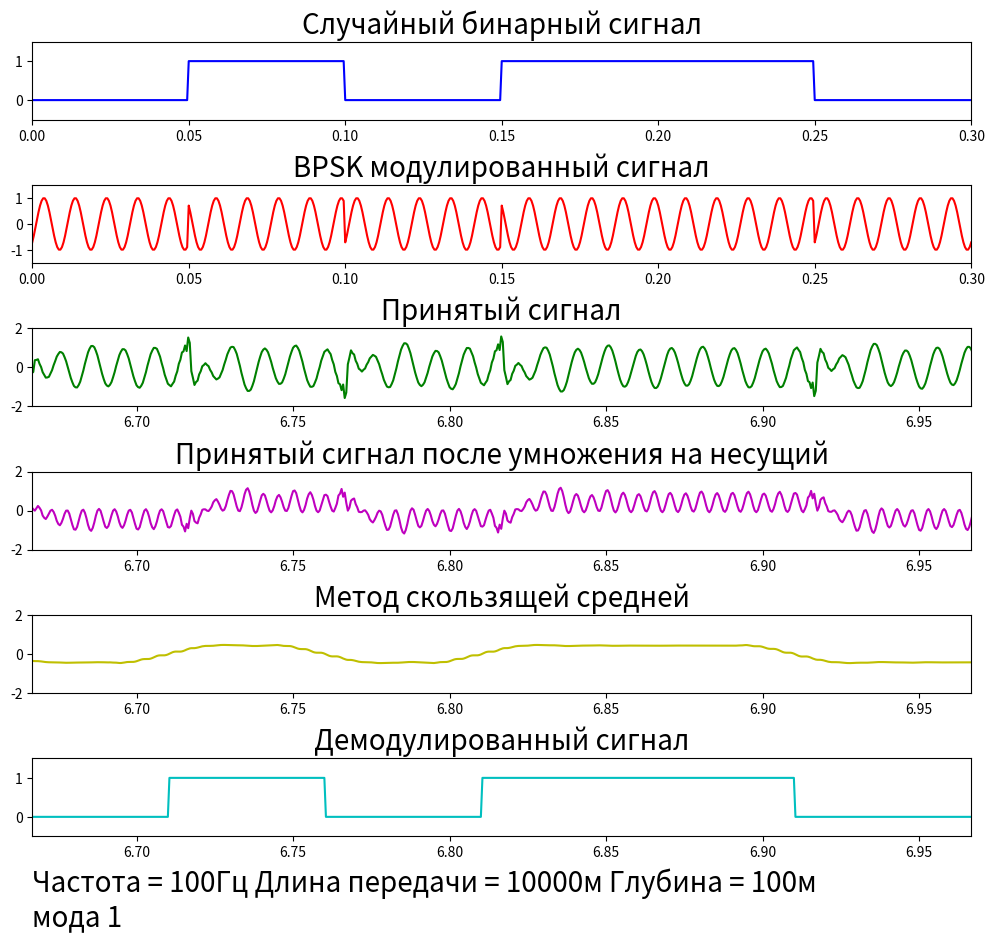

This chart was generated by the following Python code: (Note: this script raises an exception after producing the figure.)
import random
from random import randint
from statistics import mean

import numpy as np
from math import pi
import matplotlib.pyplot as plt
import math
import scipy

# Number

size = 15
sampling_t = 0.0005  # шаг в 0.0005 секунду
sampling_freq = 1 / sampling_t  # частота дискретизации
n = int(size / sampling_t)

length = 10000  # длина
c = 1500  # Скорость звука
h = 100  # Глубина 100м
l = 1  # Номер моды
fc = 100  # Несущая частота

w = []
w_freq = []
k = []
q = []
fi = []  # фазовый набег
new_w = []
zeroes = int(length / c * (1 / sampling_t)) * 2
# zeroes = 0

for i0 in range(n):
    if i0 == 0:
        w.append(0)
    else:
        w.append(w[i0 - 1] + sampling_t)

for i_new_w in range(n + zeroes):
    if i_new_w == 0:
        new_w.append(0)
    else:
        new_w.append(new_w[i_new_w - 1] + sampling_t)

for iw_freq in range(n + zeroes):
    if iw_freq == 0:
        w_freq.append(0)
    else:
        w_freq.append(w_freq[iw_freq - 1] + sampling_freq / (n + zeroes - 1))

for i1 in range(len(w_freq)):
    if i1 <= len(w_freq) / 2:
        k.append(2 * pi * w_freq[i1] / c)
    else:
        k.append(2 * pi * w_freq[len(w_freq) - i1] / c)

for i2 in range(len(k)):
    q.append((k[i2] ** 2 - pi ** 2 / h ** 2 * (l - 0.5) ** 2) ** 0.5)

for i3 in range(len(q)):
    if i3 <= len(q) / 2:
        fi.append(complex(q[i3] * length))
    else:
        fi.append(complex(-1 * q[i3] * length))



def regular_signal():
    # time_for_regular_singal = np.arange(0, (30000) / sampling_freq, 1000)
    coef = 2
    k_regular = []
    q_regular = []
    fi_regular = []
    w_regular = []
    w_new_regular = []
    length_regular = 10000
    l_moda = 1
    h_regular = 300 # глубина
    fc_regular = 300  # Несущая частота
    zeroes_regular = int(length_regular / c * (1 / sampling_t)) * 2
    for i_regular in range(1000):  # 1000 отсчётов на 0.5 сек
        if i_regular == 0:
            w_regular.append(0)
        else:
            w_regular.append(w_regular[i_regular - 1] + sampling_t)

    for i_new_regular in range(1000 + zeroes_regular):
        if i_new_regular == 0:
            w_new_regular.append(0)
        else:
            w_new_regular.append(w_new_regular[i_new_regular - 1] + sampling_t)

    w_reqular_freq = []
    for i_regular_freq in range(1000 + zeroes_regular):
        if i_regular_freq == 0:
            w_reqular_freq.append(0)
        else:
            w_reqular_freq.append(w_reqular_freq[i_regular_freq - 1] + sampling_freq / (1000 + zeroes_regular - 1))


    regular_signal = []
    for i_regular_2 in range(1000):  # 1000 отсчётов на 0.5 сек
        e = math.e ** (-coef * w_regular[i_regular_2])
        sig_part = math.sin(2 * pi * fc_regular * w_regular[i_regular_2])
        regular_signal.append(e * sig_part)

    fig_3 = plt.figure(figsize=(10, 10))
    ax21 = fig_3.add_subplot(2, 1, 1)
    ax21.set_title('Исходный сигнал', fontsize=20)
    plt.axis([0, 0.5, -1.2, 1.2])
    plt.plot(w_regular, regular_signal, 'c')
    plt.xlabel('Время, сек.', fontsize=10)
    plt.ylabel('Давление, произв. единицы', fontsize=10)

    for i_regular_3 in range(len(w_reqular_freq)):
        if i_regular_3 <= len(w_reqular_freq) / 2:
            k_regular.append(2 * pi * w_reqular_freq[i_regular_3] / c)
        else:
            k_regular.append(2 * pi * w_reqular_freq[len(w_reqular_freq) - i_regular_3] / c)

    for i_regular_4 in range(len(k_regular)):
        q_regular.append((k_regular[i_regular_4] ** 2 - pi ** 2 / h_regular ** 2 * (l_moda - 0.5) ** 2) ** 0.5)


    for i_regular_5 in range(len(q_regular)):
        if i_regular_5 <= len(q_regular) / 2:
            fi_regular.append(q_regular[i_regular_5] * length_regular)
        else:
            fi_regular.append(-1 * q_regular[i_regular_5] * length_regular)

    for i_regular_zeroes in range(zeroes_regular):  # Добивание нулями
        regular_signal.append(0)

    regular_signal_fft = scipy.fft.fft(regular_signal)

    regular_zeroes = 0
    for i_regular_zer in range(int(len(regular_signal_fft) / 2)):  # занулене
        if isinstance(q_regular[i_regular_zer], complex):  # если значение q для значения спектра излучённого сигнала явл комплексным, то значение спектра зануляется
            regular_signal_fft[i_regular_zer] = 0
        if 2 * pi * w_new_regular[i_regular_zer] / q_regular[i_regular_zer].real + 0.0000000001 > 1700:
            regular_signal_fft[i_regular_zer] = 0
        if regular_signal_fft[i_regular_zer] == 0:
            regular_zeroes += 1

    for i_regular_zer_2 in range(len(regular_signal_fft)):
        if i_regular_zer_2 > len(regular_signal_fft) - regular_zeroes:
            regular_signal_fft[i_regular_zer_2] = 0


    regular_sign = []
    for i_regular_6 in range(len(regular_signal_fft)):
        if isinstance(fi_regular[i_regular_6], complex):
            fi_var = 0
        else:
            fi_var = fi_regular[i_regular_6]
        regular_sign.append(regular_signal_fft[i_regular_6] * pow(math.e, (-1j * fi_var))) # Спектр принятого сигнала

    regular_sign_ifft = scipy.fft.ifft(regular_sign)  # Принятый сигнал после обратного преобразования Фурье



    ax22 = fig_3.add_subplot(2, 1, 2)
    ax22.set_title('Принятый сигнал', fontsize=20)
    plt.axis([length_regular / c - 0.01, length_regular / c + 0.6, -1.2, 1.2])
    plt.plot(w_new_regular, regular_sign_ifft, 'g')
    plt.xlabel('Время, сек.', fontsize=10)
    plt.ylabel('Давление, произв. единицы', fontsize=10)

    plt.text(length_regular / c, -1.9, 'Частота = ' + str(fc_regular) + "Гц "
                                        'Длина передачи = ' + str(length_regular) + "м \n"
                                        + 'Глубина = ' + str(h_regular) + " м "
                                        + "мода " + str(l_moda), fontsize=20)
    plt.show()





# Random generate signal sequence
a = np.random.randint(0, 2, size * 20)  # массив значений 0 и 1
m = np.zeros(len(w), dtype=np.float32)

a = [0, 1, 0, 1, 1, 0, 0, 1, 1, 0, 1, 1, 1, 0, 0, 1, 0, 1, 0, 1, 1, 1, 1, 1, 1, 1, 1, 1, 1, 1, 1, 1, 0, 1, 1, 1, 1, 0, 0, 0, 0, 0, 0, 0, 1, 1, 1, 1, 0, 0, 0, 1, 1, 1, 1, 0, 1, 1, 1, 1, 1, 1, 0, 1, 1, 1, 0, 1, 1, 0, 1, 0, 0, 1, 0, 1, 1, 1, 0, 1, 0, 1, 0, 0, 0, 0, 0, 0, 0, 0, 0, 1, 1, 1, 1, 1, 1, 1, 1, 1, 0, 0, 1, 0, 0, 1, 0, 1, 1, 1, 1, 1, 0, 0, 0, 1, 0, 0, 0, 1, 0, 0, 1, 0, 0, 1, 0, 1, 0, 0, 1, 0, 1, 0, 0, 1, 1, 1, 0, 0, 1, 1, 1, 1, 1, 1, 1, 0, 1, 1, 0, 0, 1, 1, 0, 0, 1, 1, 1, 1, 0, 0, 1, 1, 0, 0, 0, 0, 1, 1, 1, 1, 1, 0, 0, 0, 1, 1, 1, 0, 0, 1, 1, 1, 1, 0, 0, 1, 1, 1, 0, 0, 1, 1, 1, 1, 1, 1, 0, 1, 0, 0, 0, 1, 1, 1, 1, 0, 0, 0, 1, 1, 1, 1, 0, 1, 1, 0, 1, 0, 1, 0, 0, 1, 1, 1, 1, 0, 0, 0, 0, 1, 0, 1, 1, 0, 0, 0, 0, 0, 1, 1, 0, 1, 1, 0, 1, 1, 1, 1, 0, 0, 1, 0, 1, 0, 0, 1, 1, 0, 0, 0, 1, 1, 0, 0, 1, 0, 1, 1, 1, 1, 1, 1, 0, 1, 1, 1, 0, 1, 0, 0, 1, 1, 1, 0, 0, 1, 0, 1, 1, 0, 0, 0, 0, 0, 0, 1, 0, 1]

for i in range(len(w)):
    m[i] = a[math.floor(w[i] * 20)]

# /////////////////////////////////////////////////////////////////////////////////////////////////////////////////

ts = np.arange(0, (30000) / sampling_freq, 1 / sampling_freq)
coherent_carrier = np.cos(np.dot(2 * pi * fc, ts))

bpsk = np.cos(np.dot(2 * pi * fc, ts) + pi * (m - 1) + pi / 4)
bpsk = list(bpsk)

for i_zeroes in range(zeroes):  # Добивание нулями
    bpsk.append(0)

bpsk_fft = scipy.fft.fft(bpsk)  # Сигнал bpsk после прямого преобразования Фурье
# print(len(bpsk_fft))


bpsk_zeroes = 0

for i_fft in range(int(len(bpsk_fft) / 2)):  # занулене
    if isinstance(q[i_fft],
                  complex):  # если значение q для значения спектра излучённого сигнала явл комплексным, то значение спектра зануляется
        bpsk_fft[i_fft] = 0
    if 2 * pi * w_freq[i_fft] / q[i_fft].real + 0.0000000001 > 1700:
        bpsk_fft[i_fft] = 0
    if bpsk_fft[i_fft] == 0:
        bpsk_zeroes += 1

for i_fft_2 in range(len(bpsk_fft)):
    if i_fft_2 > len(bpsk_fft) - bpsk_zeroes:
        bpsk_fft[i_fft_2] = 0

sign = []

for i4 in range(len(bpsk_fft)):
    sign.append(bpsk_fft[i4] * (math.e ** (-1j * fi[i4])))  # Спектр принятого сигнала
    if i4 == len(bpsk_fft) / 2:
        sign[i4] = 0

sign_ifft = scipy.fft.ifft(sign)  # Принятый сигнал после обратного преобразования Фурье

noise = []
noise_diapazon = 1.75
for i_noise in range(n):  # заполнение массива шума
    noise.append(random.uniform(-noise_diapazon, noise_diapazon))

#noise = []
#
#f = open('random_noise.txt', 'a')
#for i_rand in range(len(noise)):
#    f.write(str(noise[i_rand]) + ", ")
#f.close()


noise_avg = 0
for i_noise_avg in range(len(noise)):
    noise_avg += noise[i_noise_avg] ** 2
noise_avg = math.sqrt(noise_avg)  # среднеквадратичное значение шума

sign_ifft_avg = 0
for i_sign_ifft_avg in range(len(sign_ifft)):
    if i_sign_ifft_avg > length / c * sampling_freq and i_sign_ifft_avg < length / c * sampling_freq + size * sampling_freq:
        sign_ifft_avg += sign_ifft[i_sign_ifft_avg] ** 2
sign_ifft_avg = math.sqrt(sign_ifft_avg.real)  # среднеквадратичное значение принятого сигнала

signal_noise = round(10 * math.log10(sign_ifft_avg / noise_avg + 0.00000001), 3)
print(signal_noise)

counter = 0
#for i_noise_add in range(len(sign_ifft)):  # наложение шума на принятый сигнал
#    if i_noise_add > length / c * sampling_freq and i_noise_add < length / c * sampling_freq + size *sampling_freq:
#        sign_ifft[i_noise_add] += noise[counter]
#        counter += 1

sign_ifft_demodulation = []
for i_demodulation in range(len(sign_ifft)):
    sign_ifft_demodulation.append(sign_ifft[i_demodulation] * np.cos(2 * pi * fc * new_w[i_demodulation]))

temp = 0
method_of_avg = []

for i_demodulation_2 in range(len(sign_ifft_demodulation)):  # метод скользящей средней
    if i_demodulation_2 + 50 < len(sign_ifft_demodulation):
        for i_ten in range(50):
            temp += sign_ifft_demodulation[i_demodulation_2 + i_ten]
    else:
        for i_ten in range(50):
            temp += sign_ifft_demodulation[i_demodulation_2 - i_ten]
    method_of_avg.append(temp / 50)
    temp = 0

demodulated_signal = []
for i_demodulation_3 in range(len(method_of_avg)):
    if method_of_avg[i_demodulation_3] >= 0.01:
        demodulated_signal.append(1)
    else:
        demodulated_signal.append(0)

counter = 0
amount = 0
final_array = []
temp_final_array = []
zero_or_one = demodulated_signal[int(length / c * sampling_freq) + 1]

hundred = 0
for i_demodulation_4 in range(size * 20):
    final_array.append(demodulated_signal[int(length / c * sampling_freq) + 50 + hundred])
    hundred += 100

yes = 0
no = 0
for i_checking in range(len(final_array)):
    if final_array[i_checking] == a[i_checking]:
        yes += 1
    else:
        no += 1

for teast_i in range(len(final_array)):
    if final_array[teast_i] == a[teast_i]:
        answer = "YES"
    else:
        answer = "NO"
#    print(str(a[teast_i]) + "  " + str(final_array[teast_i]) + " : " + answer)

# TODO рассчитать начало сигнала и не опираться на то, что для скользящей средней взято малое кол-во отсчётов


print("Количество рандомно сгенерированных значений: " + str(len(a)))
print("Совпавшие значения: " + str(yes))
print("Ошибки: " + str(no))
ber = round(no / (size * 20) * 100, 2)
#ber = 10 * math.log10(ber)
print("Вероятность битовой ошибки: " + str(ber) + "%")
if length == 10000:
    f = open('BER_10km.txt', 'a')
elif length == 30000:
    f = open('BER_30km.txt', 'a')
try:
    if length == 10000 or length == 30000:
        f.write(str(ber) + "\n")
        f.write(str(signal_noise) + "\n")
finally:
    if length == 10000 or length == 30000:
        f.close()

start = 0
finish = 0.3

fig = plt.figure(figsize=(10, 10))
ax1 = fig.add_subplot(7, 1, 1)
ax1.set_title('Случайный бинарный сигнал', fontsize=20)
plt.axis([start, finish, -0.5, 1.5])
plt.plot(w, m, 'b')
fig.tight_layout(h_pad=3)

ax2 = fig.add_subplot(7, 1, 2)
ax2.set_title('BPSK модулированный сигнал', fontsize=20)
plt.axis([start, finish, -1.5, 1.5])
plt.plot(new_w, bpsk, 'r')

ax3 = fig.add_subplot(7, 1, 3)
ax3.set_title('Принятый сигнал', fontsize=20)
plt.axis([start + length / c, length / c + finish, -2, 2])
plt.plot(new_w, sign_ifft, 'g')

ax4 = fig.add_subplot(7, 1, 4)
ax4.set_title('Принятый сигнал после умножения на несущий',fontsize=20)
plt.axis([start + length / c, length / c + finish, -2, 2])
plt.plot(new_w, sign_ifft_demodulation, 'm')

ax5 = fig.add_subplot(7, 1, 5)
ax5.set_title('Метод скользящей средней', fontsize=20)
plt.axis([start + length / c, length / c + finish, -2, 2])
plt.plot(new_w, method_of_avg, 'y')

ax6 = fig.add_subplot(7, 1, 6)
ax6.set_title('Демодулированный сигнал', fontsize=20)
plt.axis([start + length / c, length / c + finish, -0.5, 1.5])
plt.plot(new_w, demodulated_signal, 'c')

plt.text(start + length / c, -2.8, 'Частота = ' + str(fc) + "Гц " 
                                'Длина передачи = ' + str(length) + "м "
                                + 'Глубина = ' + str(h) + "м \n"
                                + "мода " + str(l),  fontsize=20)

#//////////////////////////////////////////////////////////////////////////////////
if length == 10000 or length == 30000:
    fig_2 = plt.figure(figsize=(10, 10))

    f = open('BER_10km.txt', 'r')
    try:
        ber_10_x_y = f.readlines()
    finally:
        f.close()
    ber_10_x = []
    ber_10_y = []
    for i_ber_10 in range(len(ber_10_x_y)):
        if i_ber_10 % 2 == 0:
            ber_10_x.append(float(ber_10_x_y[i_ber_10]))
        else:
            ber_10_y.append(float(ber_10_x_y[i_ber_10]))
    f = open('BER_30km.txt', 'r')
    try:
        ber_30_x_y = f.readlines()
    finally:
        f.close()
    ber_30_x = []
    ber_30_y = []
    for i_ber_30 in range(len(ber_30_x_y)):
        if i_ber_30 % 2 == 0:
            ber_30_x.append(float(ber_30_x_y[i_ber_30]))
        else:
            ber_30_y.append(float(ber_30_x_y[i_ber_30]))


    ax11 = fig_2.add_subplot(2, 1, 1)
    ax11.set_title("Отношение сигнал/шум к BER на 10км", fontsize=20)
    plt.axis([-10, 0, 0, 25])
    plt.plot(ber_10_y, ber_10_x, 'c')
    plt.xlabel('отношение сигнал/шум, Дб', fontsize=10)
    plt.ylabel('Вероятность битовой ошибки в %', fontsize=10)


    ax12 = fig_2.add_subplot(2, 1, 2)
    ax12.set_title('Отношение сигнал/шум к BER на 30км', fontsize=20)
    plt.axis([-10, 0, 0, 25])
    plt.plot(ber_30_y, ber_30_x, 'c')
    plt.xlabel('отношение сигнал/шум, Дб', fontsize=10)
    plt.ylabel('Вероятность битовой ошибки в %', fontsize=10)

plt.show()
regular_signal()
